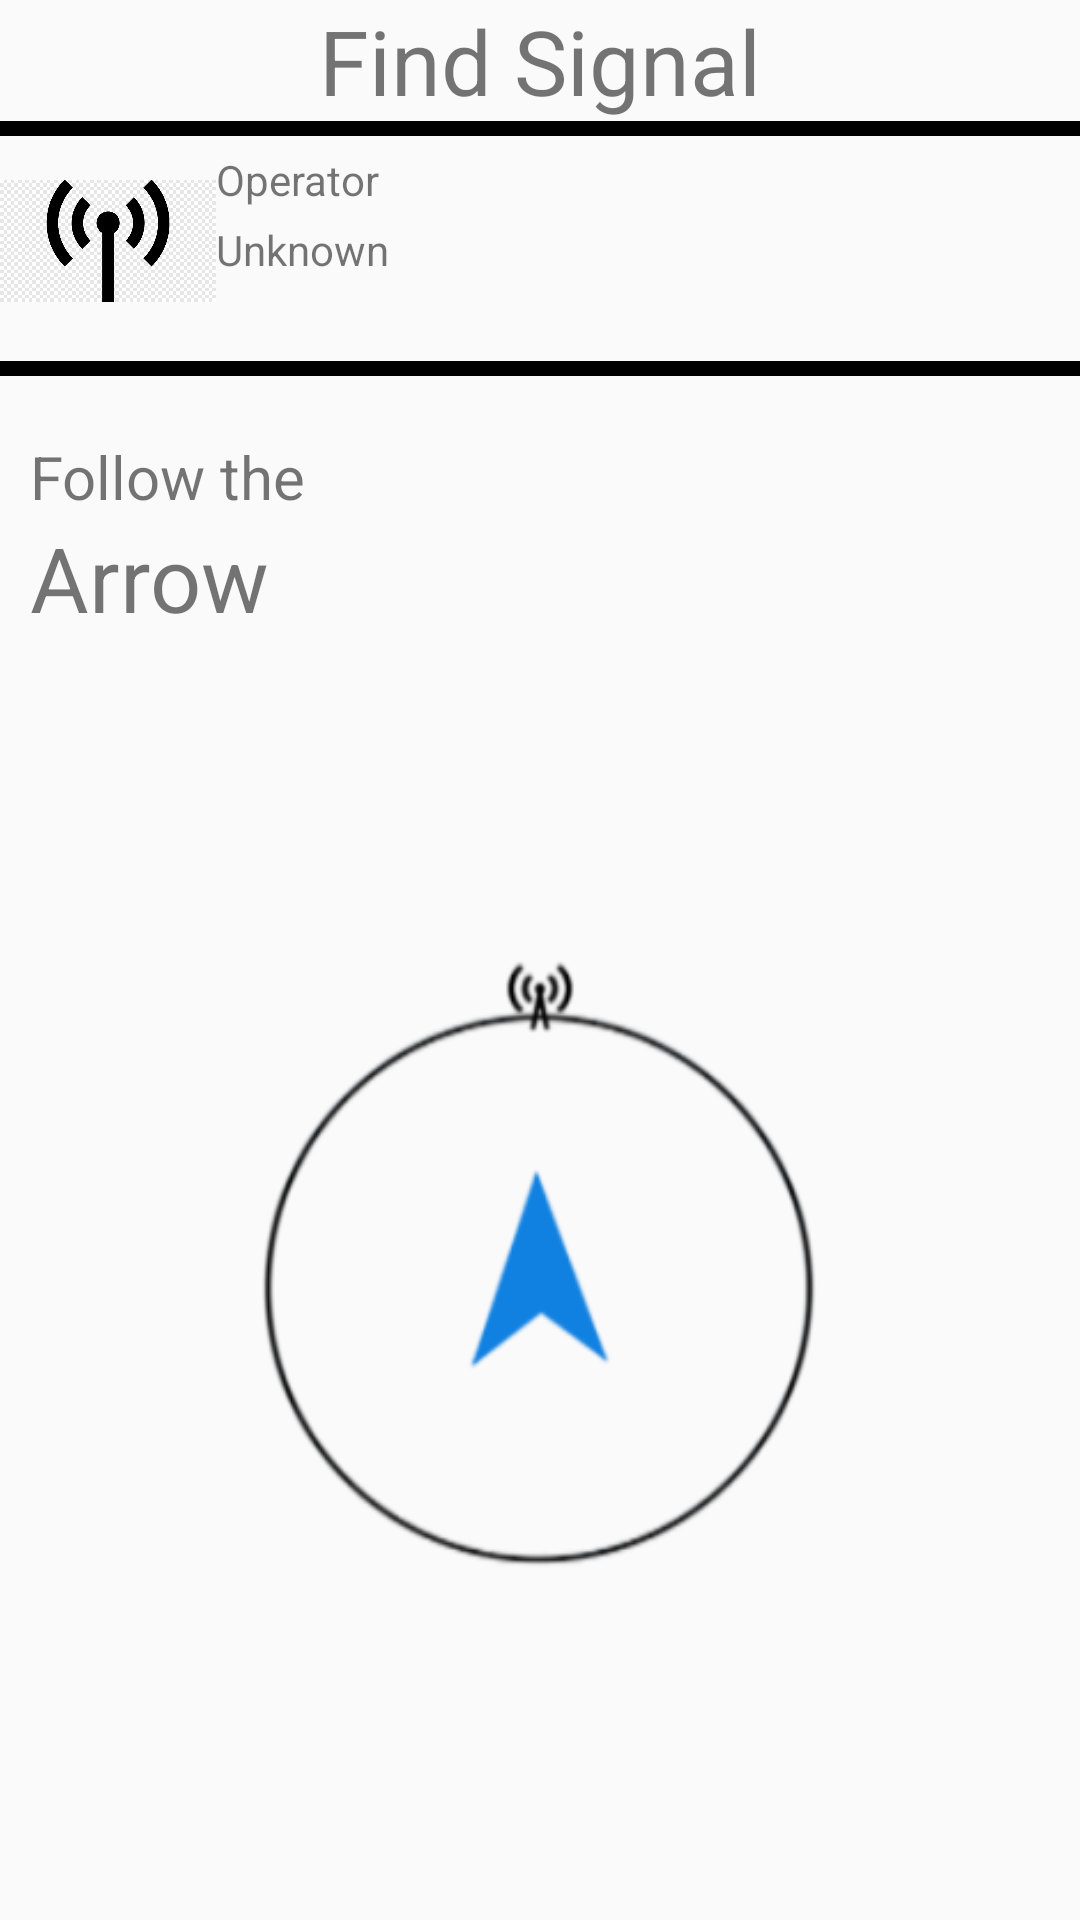

Reconstruct the res/layout file that produces this screen, plus the resources it refers to.
<!-- AndroidManifest.xml: application theme Theme.AppCompat.DayNight.NoActionBar -->
<!-- res/layout/activity_compass.xml -->
<?xml version="1.0" encoding="utf-8"?>
<LinearLayout xmlns:android="http://schemas.android.com/apk/res/android"
    xmlns:tools="http://schemas.android.com/tools"
    android:layout_width="match_parent"
    android:layout_height="match_parent"
    android:orientation="vertical"
    tools:context=".ui.fragments.CompassFragment">

    <TextView
        android:layout_width="match_parent"
        android:layout_height="wrap_content"
        android:gravity="center"
        android:text="@string/find_signal"
        android:textSize="30sp" />

    <View
        android:layout_width="match_parent"
        android:layout_height="5dp"
        android:background="@color/black" />

    <LinearLayout
        android:layout_marginTop="5dp"
        android:layout_width="match_parent"
        android:layout_height="70dp"
        android:orientation="horizontal">

        <ImageView
            android:layout_weight="1"
            android:layout_width="0dp"
            android:layout_height="60dp"
            android:src="@drawable/cell_signal_logo" />

        <LinearLayout
            android:layout_weight="3"
            android:layout_width="0dp"
            android:layout_height="match_parent"
            android:orientation="vertical">

            <TextView
                android:layout_weight="1"
                android:layout_width="wrap_content"
                android:layout_height="0dp"
                android:text="@string/operator" />

            <TextView
                android:id="@+id/operator_name_compass"
                android:layout_weight="2"
                android:layout_width="wrap_content"
                android:layout_height="0dp"
                android:text="@string/unknown" />

        </LinearLayout>

        <ImageView
            android:layout_weight="1"
            android:layout_width="0dp"
            android:layout_height="30dp"
            android:src="@drawable/mobile_signal" />

    </LinearLayout>

    <View
        android:layout_width="match_parent"
        android:layout_height="5dp"
        android:background="@color/black" />

    <TextView
        android:layout_marginStart="10dp"
        android:layout_width="wrap_content"
        android:layout_height="wrap_content"
        android:layout_marginTop="20dp"
        android:text="@string/follow_the"
        android:textSize="20sp" />

    <TextView
        android:layout_marginStart="10dp"
        android:textSize="30sp"
        android:layout_width="wrap_content"
        android:layout_height="wrap_content"
        android:text="@string/arrow" />

    <ImageView
        android:id="@+id/compass"
        android:layout_height="320dp"
        android:layout_width="match_parent"
        android:layout_margin="50dp"
        android:scaleType="centerCrop"
        android:src="@drawable/compass1" />

    <Button
        android:id="@+id/cell_towers_map_bt"
        android:layout_width="wrap_content"
        android:layout_height="wrap_content"
        android:layout_gravity="center_horizontal|bottom"
        android:text="@string/cell_towers"
        android:textSize="20sp" />

</LinearLayout>
<!-- resources referenced by this layout -->
<resources>
  <color name="black">#FF000000</color>
  <!-- drawable cell_signal_logo: png bitmap (drawable, 6635 bytes) -->
  <!-- drawable compass1: png bitmap (drawable, 32334 bytes) -->
  <string name="arrow">Arrow</string>
  <string name="cell_towers">Cell Towers</string>
  <string name="find_signal">Find Signal</string>
  <string name="follow_the">Follow the</string>
  <string name="operator">Operator</string>
  <string name="unknown">Unknown</string>
</resources>
